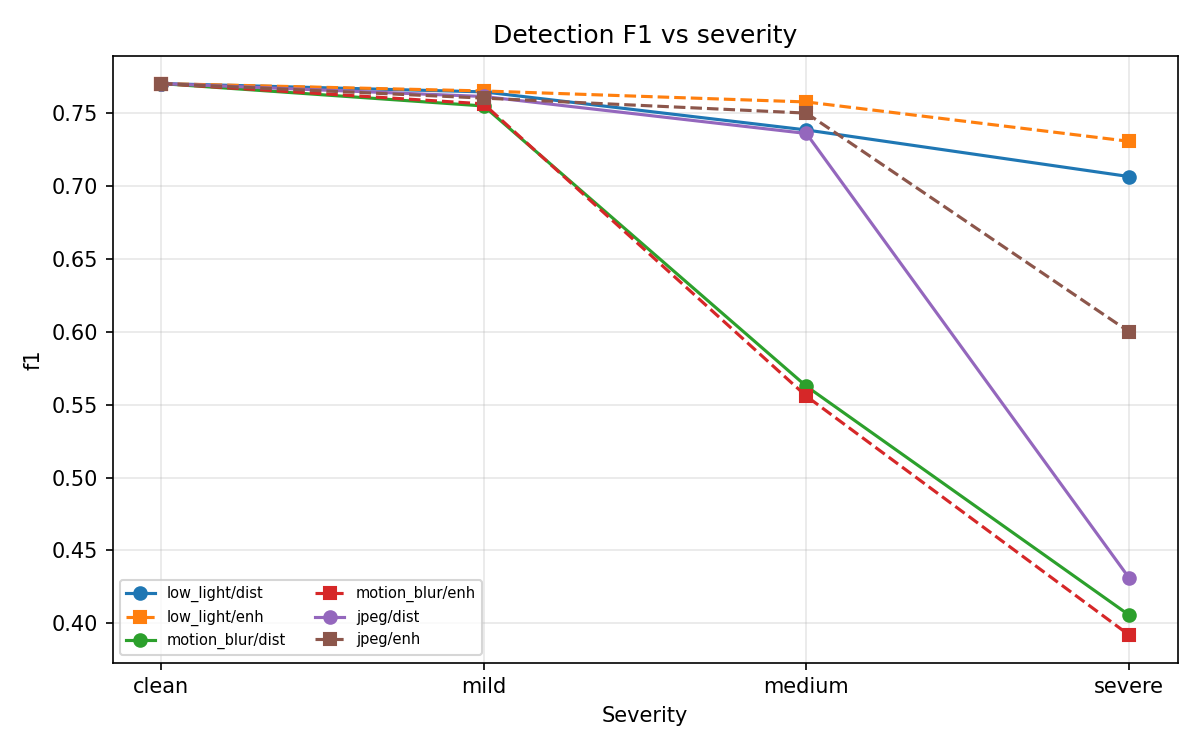

Source data for this figure (header and first rows):
task, model_name, distortion, input, severity, f1
detection, yolov8n, low_light, distorted, clean, 0.7705
detection, yolov8n, low_light, distorted, mild, 0.7648
detection, yolov8n, low_light, distorted, medium, 0.7386
detection, yolov8n, low_light, distorted, severe, 0.7066
detection, yolov8n, low_light, enhanced, clean, 0.7705
detection, yolov8n, low_light, enhanced, mild, 0.7654
detection, yolov8n, low_light, enhanced, medium, 0.7578
detection, yolov8n, low_light, enhanced, severe, 0.7308
detection, yolov8n, motion_blur, distorted, clean, 0.7705
detection, yolov8n, motion_blur, distorted, mild, 0.7551
detection, yolov8n, motion_blur, distorted, medium, 0.5627
detection, yolov8n, motion_blur, distorted, severe, 0.4056
detection, yolov8n, motion_blur, enhanced, clean, 0.7705
detection, yolov8n, motion_blur, enhanced, mild, 0.7565
detection, yolov8n, motion_blur, enhanced, medium, 0.5558
detection, yolov8n, motion_blur, enhanced, severe, 0.3919
detection, yolov8n, jpeg, distorted, clean, 0.7705
detection, yolov8n, jpeg, distorted, mild, 0.7616
detection, yolov8n, jpeg, distorted, medium, 0.7362
detection, yolov8n, jpeg, distorted, severe, 0.4311
detection, yolov8n, jpeg, enhanced, clean, 0.7705
detection, yolov8n, jpeg, enhanced, mild, 0.7605
detection, yolov8n, jpeg, enhanced, medium, 0.7502
detection, yolov8n, jpeg, enhanced, severe, 0.6001
